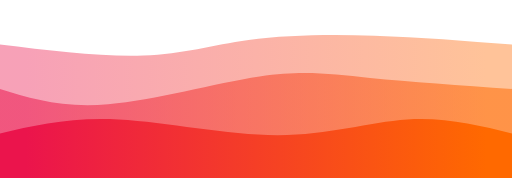
t = 0.00 s
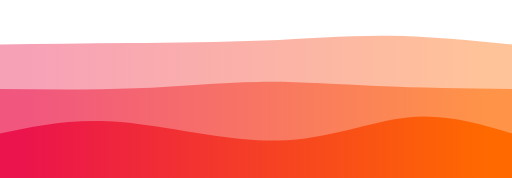
t = 0.75 s
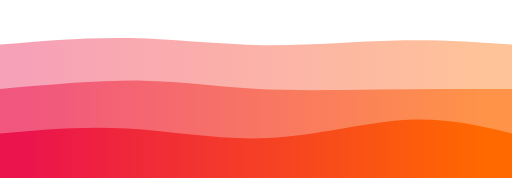
t = 1.25 s
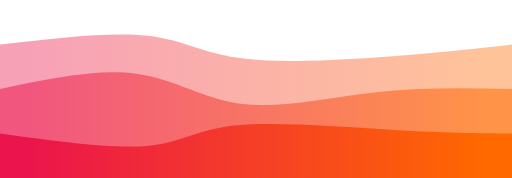
t = 2.00 s
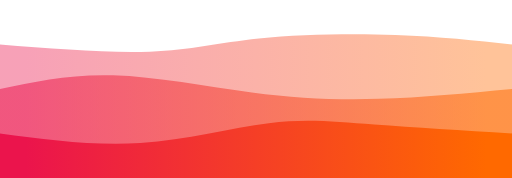
t = 2.75 s
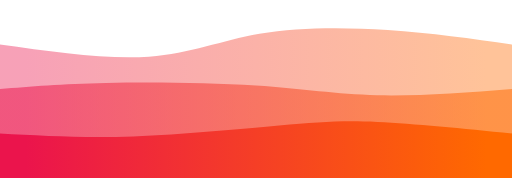
t = 3.25 s

The animated SVG that drew these frames (rendered in a browser with its animation timeline set to each time). Animation: 3 CSS @keyframes rules; one cycle of 4.00 s, repeats indefinitely.

<svg width="100%" height="100%" id="svg" viewBox="0 0 1440 500" xmlns="http://www.w3.org/2000/svg" class="transition duration-300 ease-in-out delay-150"><style>
          .path-0{
            animation:pathAnim-0 4s;
            animation-timing-function: linear;
            animation-iteration-count: infinite;
          }
          @keyframes pathAnim-0{
            0%{
              d: path("M 0,500 C 0,500 0,125 0,125 C 145.07142857142856,142.57142857142856 290.1428571428571,160.14285714285714 403,156 C 515.8571428571429,151.85714285714286 596.5,126 699,112 C 801.5,98 925.8571428571429,95.85714285714286 1053,100 C 1180.142857142857,104.14285714285714 1310.0714285714284,114.57142857142857 1440,125 C 1440,125 1440,500 1440,500 Z");
            }
            25%{
              d: path("M 0,500 C 0,500 0,125 0,125 C 111.89285714285714,117.10714285714286 223.78571428571428,109.21428571428571 353,109 C 482.2142857142857,108.78571428571429 628.7499999999999,116.24999999999999 757,114 C 885.2500000000001,111.75000000000001 995.2142857142858,99.78571428571429 1106,100 C 1216.7857142857142,100.21428571428571 1328.392857142857,112.60714285714286 1440,125 C 1440,125 1440,500 1440,500 Z");
            }
            50%{
              d: path("M 0,500 C 0,500 0,125 0,125 C 155.0714285714286,106.96428571428572 310.1428571428572,88.92857142857143 414,100 C 517.8571428571428,111.07142857142857 570.4999999999998,151.25 692,165 C 813.5000000000002,178.75 1003.8571428571429,166.07142857142858 1140,155 C 1276.142857142857,143.92857142857142 1358.0714285714284,134.46428571428572 1440,125 C 1440,125 1440,500 1440,500 Z");
            }
            75%{
              d: path("M 0,500 C 0,500 0,125 0,125 C 152.25,147.25 304.5,169.5 424,160 C 543.5,150.5 630.2499999999999,109.25 740,89 C 849.7500000000001,68.75 982.5,69.50000000000001 1103,79 C 1223.5,88.49999999999999 1331.75,106.75 1440,125 C 1440,125 1440,500 1440,500 Z");
            }
            100%{
              d: path("M 0,500 C 0,500 0,125 0,125 C 145.07142857142856,142.57142857142856 290.1428571428571,160.14285714285714 403,156 C 515.8571428571429,151.85714285714286 596.5,126 699,112 C 801.5,98 925.8571428571429,95.85714285714286 1053,100 C 1180.142857142857,104.14285714285714 1310.0714285714284,114.57142857142857 1440,125 C 1440,125 1440,500 1440,500 Z");
            }
          }</style><defs><linearGradient id="gradient" x1="0%" y1="50%" x2="100%" y2="50%"><stop offset="5%" stop-color="#eb144c"></stop><stop offset="95%" stop-color="#ff6900"></stop></linearGradient></defs><path d="M 0,500 C 0,500 0,125 0,125 C 145.07142857142856,142.57142857142856 290.1428571428571,160.14285714285714 403,156 C 515.8571428571429,151.85714285714286 596.5,126 699,112 C 801.5,98 925.8571428571429,95.85714285714286 1053,100 C 1180.142857142857,104.14285714285714 1310.0714285714284,114.57142857142857 1440,125 C 1440,125 1440,500 1440,500 Z" stroke="none" stroke-width="0" fill="url(#gradient)" fill-opacity="0.4" class="transition-all duration-300 ease-in-out delay-150 path-0"></path><style>
          .path-1{
            animation:pathAnim-1 4s;
            animation-timing-function: linear;
            animation-iteration-count: infinite;
          }
          @keyframes pathAnim-1{
            0%{
              d: path("M 0,500 C 0,500 0,250 0,250 C 87.17857142857142,276.92857142857144 174.35714285714283,303.85714285714283 304,293 C 433.64285714285717,282.14285714285717 605.7499999999999,233.5 730,215 C 854.2500000000001,196.5 930.6428571428573,208.14285714285717 1041,219 C 1151.3571428571427,229.85714285714283 1295.6785714285713,239.92857142857142 1440,250 C 1440,250 1440,500 1440,500 Z");
            }
            25%{
              d: path("M 0,500 C 0,500 0,250 0,250 C 143.25,243 286.5,236 406,233 C 525.5,230 621.2500000000001,231 726,235 C 830.7499999999999,239 944.5,246 1065,249 C 1185.5,252 1312.75,251 1440,250 C 1440,250 1440,500 1440,500 Z");
            }
            50%{
              d: path("M 0,500 C 0,500 0,250 0,250 C 136.96428571428572,221.28571428571428 273.92857142857144,192.57142857142858 383,207 C 492.07142857142856,221.42857142857142 573.2500000000001,279 682,292 C 790.7499999999999,305 927.0714285714287,273.42857142857144 1058,259 C 1188.9285714285713,244.57142857142858 1314.4642857142858,247.28571428571428 1440,250 C 1440,250 1440,500 1440,500 Z");
            }
            75%{
              d: path("M 0,500 C 0,500 0,250 0,250 C 85.71428571428572,231.53571428571428 171.42857142857144,213.07142857142858 296,213 C 420.57142857142856,212.92857142857142 584.0000000000001,231.25 717,249 C 849.9999999999999,266.75 952.5714285714287,283.92857142857144 1068,284 C 1183.4285714285713,284.07142857142856 1311.7142857142858,267.0357142857143 1440,250 C 1440,250 1440,500 1440,500 Z");
            }
            100%{
              d: path("M 0,500 C 0,500 0,250 0,250 C 87.17857142857142,276.92857142857144 174.35714285714283,303.85714285714283 304,293 C 433.64285714285717,282.14285714285717 605.7499999999999,233.5 730,215 C 854.2500000000001,196.5 930.6428571428573,208.14285714285717 1041,219 C 1151.3571428571427,229.85714285714283 1295.6785714285713,239.92857142857142 1440,250 C 1440,250 1440,500 1440,500 Z");
            }
          }</style><defs><linearGradient id="gradient" x1="0%" y1="50%" x2="100%" y2="50%"><stop offset="5%" stop-color="#eb144c"></stop><stop offset="95%" stop-color="#ff6900"></stop></linearGradient></defs><path d="M 0,500 C 0,500 0,250 0,250 C 87.17857142857142,276.92857142857144 174.35714285714283,303.85714285714283 304,293 C 433.64285714285717,282.14285714285717 605.7499999999999,233.5 730,215 C 854.2500000000001,196.5 930.6428571428573,208.14285714285717 1041,219 C 1151.3571428571427,229.85714285714283 1295.6785714285713,239.92857142857142 1440,250 C 1440,250 1440,500 1440,500 Z" stroke="none" stroke-width="0" fill="url(#gradient)" fill-opacity="0.53" class="transition-all duration-300 ease-in-out delay-150 path-1"></path><style>
          .path-2{
            animation:pathAnim-2 4s;
            animation-timing-function: linear;
            animation-iteration-count: infinite;
          }
          @keyframes pathAnim-2{
            0%{
              d: path("M 0,500 C 0,500 0,375 0,375 C 99.67857142857142,352 199.35714285714283,329 334,336 C 468.64285714285717,343 638.2500000000001,380 781,380 C 923.7499999999999,380 1039.642857142857,343 1145,336 C 1250.357142857143,329 1345.1785714285716,352 1440,375 C 1440,375 1440,500 1440,500 Z");
            }
            25%{
              d: path("M 0,500 C 0,500 0,375 0,375 C 102.75,353.67857142857144 205.5,332.35714285714283 340,345 C 474.5,357.64285714285717 640.7499999999999,404.25000000000006 782,400 C 923.2500000000001,395.74999999999994 1039.5,340.64285714285717 1145,328 C 1250.5,315.35714285714283 1345.25,345.17857142857144 1440,375 C 1440,375 1440,500 1440,500 Z");
            }
            50%{
              d: path("M 0,500 C 0,500 0,375 0,375 C 157.82142857142856,396.67857142857144 315.6428571428571,418.35714285714283 414,410 C 512.3571428571429,401.64285714285717 551.2500000000001,363.25 665,352 C 778.7499999999999,340.75 967.3571428571427,356.6428571428571 1109,365 C 1250.6428571428573,373.3571428571429 1345.3214285714287,374.17857142857144 1440,375 C 1440,375 1440,500 1440,500 Z");
            }
            75%{
              d: path("M 0,500 C 0,500 0,375 0,375 C 123.92857142857144,391.2142857142857 247.8571428571429,407.42857142857144 388,399 C 528.1428571428571,390.57142857142856 684.5,357.5 786,344 C 887.5,330.5 934.1428571428571,336.5714285714286 1034,345 C 1133.857142857143,353.4285714285714 1286.9285714285716,364.21428571428567 1440,375 C 1440,375 1440,500 1440,500 Z");
            }
            100%{
              d: path("M 0,500 C 0,500 0,375 0,375 C 99.67857142857142,352 199.35714285714283,329 334,336 C 468.64285714285717,343 638.2500000000001,380 781,380 C 923.7499999999999,380 1039.642857142857,343 1145,336 C 1250.357142857143,329 1345.1785714285716,352 1440,375 C 1440,375 1440,500 1440,500 Z");
            }
          }</style><defs><linearGradient id="gradient" x1="0%" y1="50%" x2="100%" y2="50%"><stop offset="5%" stop-color="#eb144c"></stop><stop offset="95%" stop-color="#ff6900"></stop></linearGradient></defs><path d="M 0,500 C 0,500 0,375 0,375 C 99.67857142857142,352 199.35714285714283,329 334,336 C 468.64285714285717,343 638.2500000000001,380 781,380 C 923.7499999999999,380 1039.642857142857,343 1145,336 C 1250.357142857143,329 1345.1785714285716,352 1440,375 C 1440,375 1440,500 1440,500 Z" stroke="none" stroke-width="0" fill="url(#gradient)" fill-opacity="1" class="transition-all duration-300 ease-in-out delay-150 path-2"></path></svg>
